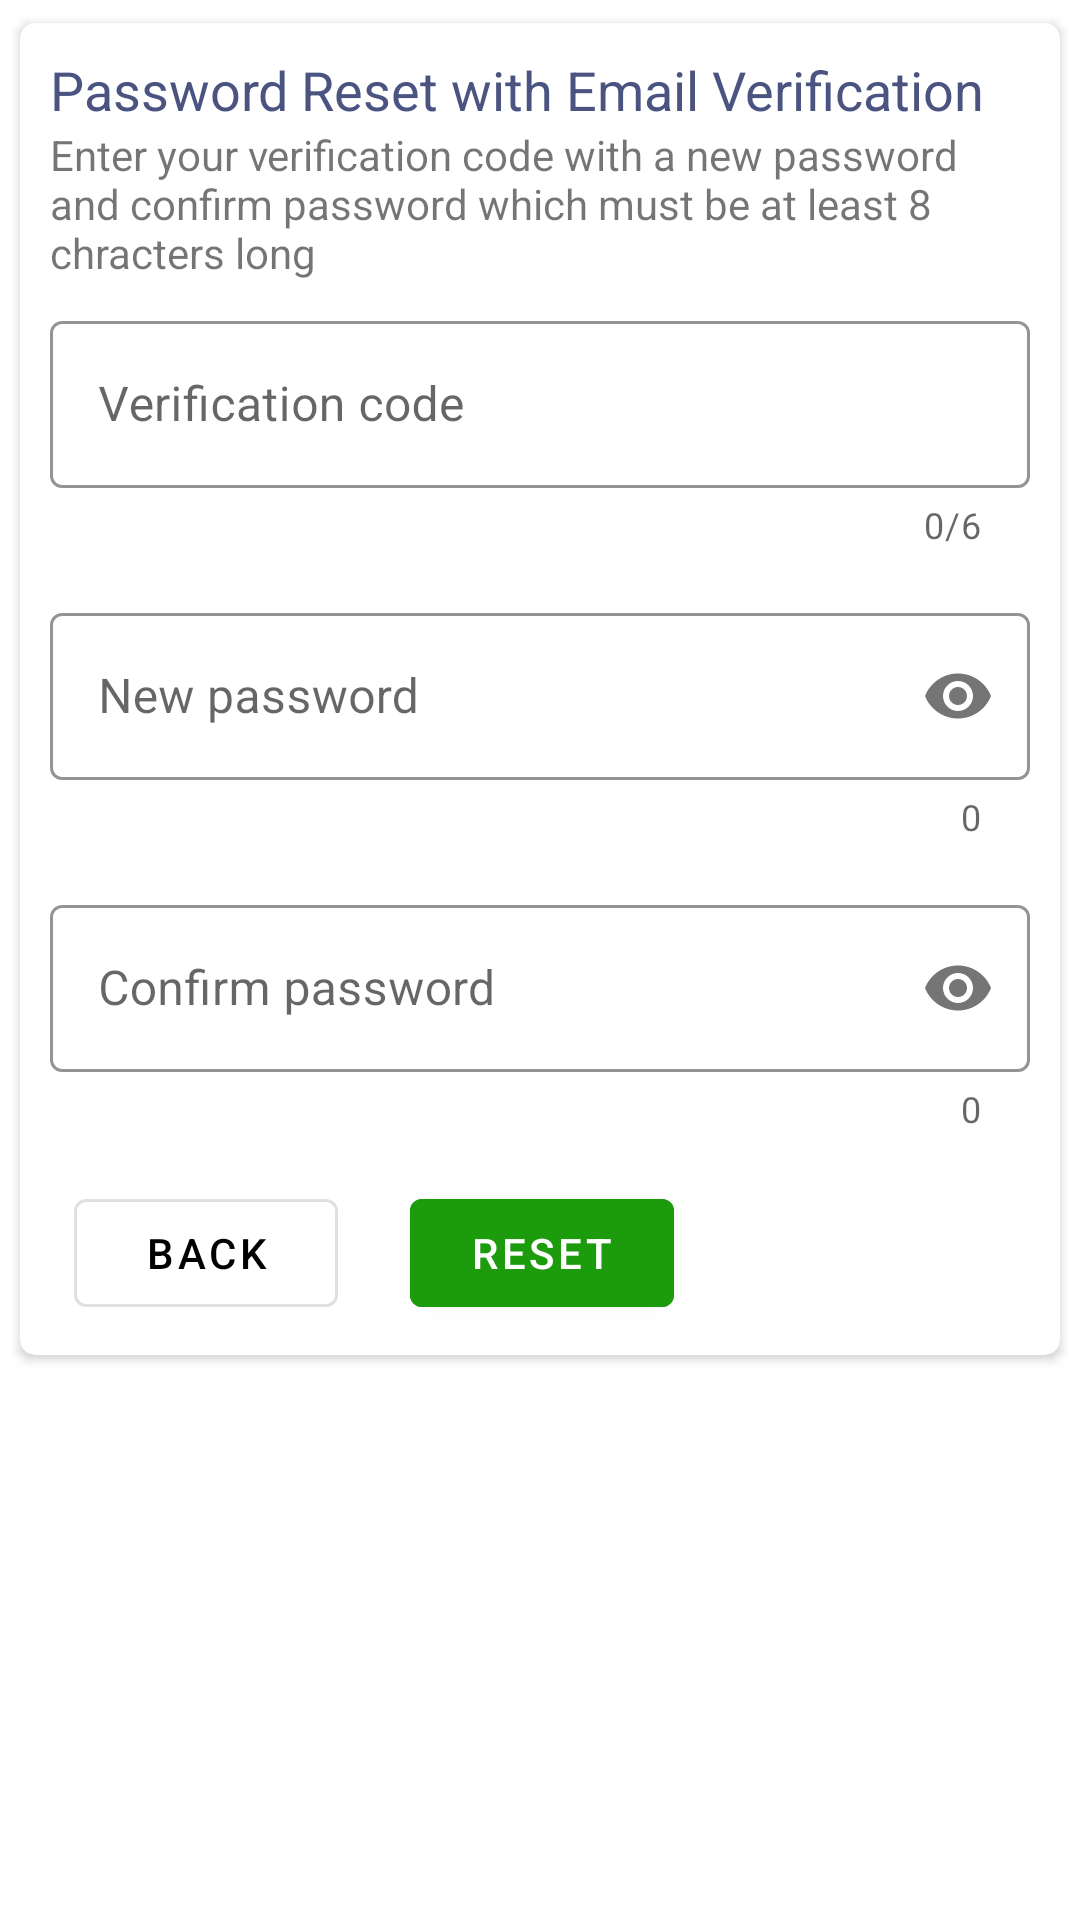

The Android layout XML behind this screen, and the referenced resources:
<!-- AndroidManifest.xml: application theme AppTheme -->
<!-- res/layout/fragment_forgot_password_reset.xml -->
<?xml version="1.0" encoding="utf-8"?>
<androidx.appcompat.widget.LinearLayoutCompat
    xmlns:android="http://schemas.android.com/apk/res/android"
    xmlns:tools="http://schemas.android.com/tools"
    android:layout_width="match_parent"
    android:layout_height="match_parent"
    android:padding="3dp"
    tools:context=".fragments.ForgotAndResetPasswordFragment">

    <com.google.android.material.card.MaterialCardView
        xmlns:android="http://schemas.android.com/apk/res/android"
        xmlns:app="http://schemas.android.com/apk/res-auto"
        xmlns:tools="http://schemas.android.com/tools"
        android:layout_height="wrap_content"
        android:layout_width="match_parent"
        style="@style/MaterialCardViewProperties">

        <androidx.appcompat.widget.LinearLayoutCompat
            xmlns:android="http://schemas.android.com/apk/res/android"
            android:layout_width="match_parent"
            android:layout_height="match_parent"
            android:orientation="vertical"
            android:padding="10dp">

        <androidx.appcompat.widget.AppCompatTextView
            android:id="@+id/textView4"
            android:layout_width="match_parent"
            android:layout_height="wrap_content"
            android:text="Password Reset with Email Verification"
            android:textAppearance="?android:textAppearanceMedium"
            android:textColor="@color/colorForBold" />

        <androidx.appcompat.widget.AppCompatTextView
            android:id="@+id/textView5"
            android:layout_width="match_parent"
            android:layout_height="wrap_content"
            android:layout_marginBottom="8dp"
            android:text="Enter your verification code with a new password and confirm password which must be at least 8 chracters long"
            android:textAppearance="?android:textAppearanceSmall" />

            <com.google.android.material.textfield.TextInputLayout
                android:id="@+id/tilVerificationCode"
                android:layout_height="wrap_content"
                android:layout_width="match_parent"
                app:counterEnabled="true"
                app:errorEnabled="true"
                app:counterMaxLength="6"
                style="@style/TextInputLayoutProperties">

                <com.google.android.material.textfield.TextInputEditText
                    android:layout_width="match_parent"
                    android:layout_height="wrap_content"
                    android:hint="Verification code"
                    android:imeOptions="actionNext"
                    android:inputType="numberDecimal"
                    android:maxLength="6"
                    android:maxLines="1" />
            </com.google.android.material.textfield.TextInputLayout>

        <com.google.android.material.textfield.TextInputLayout
            android:id="@+id/tilResetPassword"
            android:layout_height="wrap_content"
            android:layout_width="match_parent"
            app:passwordToggleEnabled="true"
            android:layout_marginTop="16dp"
            app:counterEnabled="true"
            style="@style/TextInputLayoutProperties">

            <com.google.android.material.textfield.TextInputEditText
                android:layout_width="match_parent"
                android:layout_height="wrap_content"
                android:hint="New password"
                android:imeOptions="actionNext"
                android:inputType="textWebPassword"
                android:maxLines="1" />
        </com.google.android.material.textfield.TextInputLayout>

            <com.google.android.material.textfield.TextInputLayout
                android:id="@+id/tilResetConfirmPassword"
                android:layout_height="wrap_content"
                android:layout_width="match_parent"
                app:passwordToggleEnabled="true"
                android:layout_marginTop="16dp"
                app:counterEnabled="true"
                style="@style/TextInputLayoutProperties">

                <com.google.android.material.textfield.TextInputEditText
                    android:id="@+id/etResetConfirmPassword"
                    android:layout_width="match_parent"
                    android:layout_height="wrap_content"
                    android:hint="Confirm password"
                    android:imeOptions="actionGo"
                    android:inputType="textWebPassword"
                    android:maxLines="1" />
            </com.google.android.material.textfield.TextInputLayout>

            <androidx.appcompat.widget.LinearLayoutCompat
                android:layout_width="match_parent"
                android:layout_height="wrap_content"
                android:layout_marginTop="8dp"
                android:orientation="horizontal">

                <com.google.android.material.button.MaterialButton
                    android:id="@+id/btnBackResetPassword"
                    style="@style/Widget.MaterialComponents.Button.OutlinedButton"
                    android:layout_width="wrap_content"
                    android:layout_height="wrap_content"
                    android:layout_marginTop="8dp"
                    android:layout_marginStart="8dp"
                    android:layout_marginEnd="16dp"
                    android:text="Back"
                    android:textColor="@android:color/black"
                    app:rippleColor="@color/colorAccent" />

                <com.google.android.material.button.MaterialButton
                    android:id="@+id/btnResetPassword"
                    android:layout_height="wrap_content"
                    android:layout_width="wrap_content"
                    android:text="Reset"
                    style="@style/MaterialButtonProperties" />
            </androidx.appcompat.widget.LinearLayoutCompat>

        </androidx.appcompat.widget.LinearLayoutCompat>
    </com.google.android.material.card.MaterialCardView>
</androidx.appcompat.widget.LinearLayoutCompat>
<!-- resources referenced by this layout -->
<resources>
  <color name="colorAccent">#D81B60</color>
  <color name="colorForBold">#4B5481</color>
  <style name="MaterialButtonProperties" parent="Widget.MaterialComponents.Button">
          <item name="android:layout_marginStart">8dp</item>
          <item name="android:layout_marginTop">8dp</item>
          <item name="android:backgroundTint" tools:targetApi="lollipop">@color/colorGreen</item>
          <item name="rippleColor">@color/colorAccent</item>
      </style>
  <style name="MaterialCardViewProperties" parent="Widget.MaterialComponents.CardView">
          <item name="cardCornerRadius">5dp</item>
          <item name="cardElevation">2dp</item>
          <item name="cardPreventCornerOverlap">true</item>
          <item name="cardUseCompatPadding">true</item>
      </style>
  <style name="TextInputLayoutProperties" parent="@style/Widget.MaterialComponents.TextInputLayout.OutlinedBox">
          <item name="boxStrokeColor">@color/colorPrimary</item>
          <item name="hintTextAppearance">@style/TextAppearance.App.TextInputLayout</item>
      </style>
  <style name="AppTheme" parent="Theme.MaterialComponents.Light.DarkActionBar">
          
          <item name="colorPrimary">@color/colorPrimary</item>
          <item name="colorPrimaryDark">@color/colorPrimaryDark</item>
          <item name="colorAccent">@color/colorAccent</item>
      </style>
  <color name="colorGreen">#1C9B0D</color>
  <color name="colorPrimary">#3F51B5</color>
  <style name="TextAppearance.App.TextInputLayout" parent="@android:style/TextAppearance">
          <item name="android:textColor">@color/colorPrimaryDark</item>
          <item name="android:textSize">12sp</item>
      </style>
  <color name="colorPrimaryDark">#303F9F</color>
</resources>
